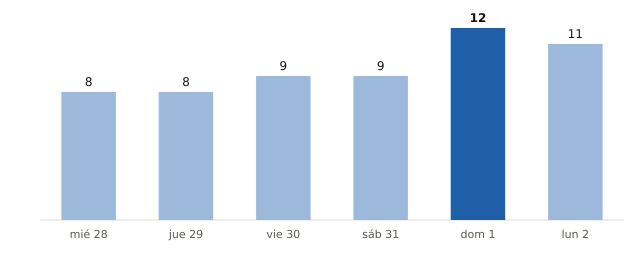

Data behind this chart, as committed beside it:
fecha, municipios_prob_90_o_mas
2026-10-28, 8
2026-10-29, 8
2026-10-30, 9
2026-10-31, 9
2026-11-01, 12
2026-11-02, 11
